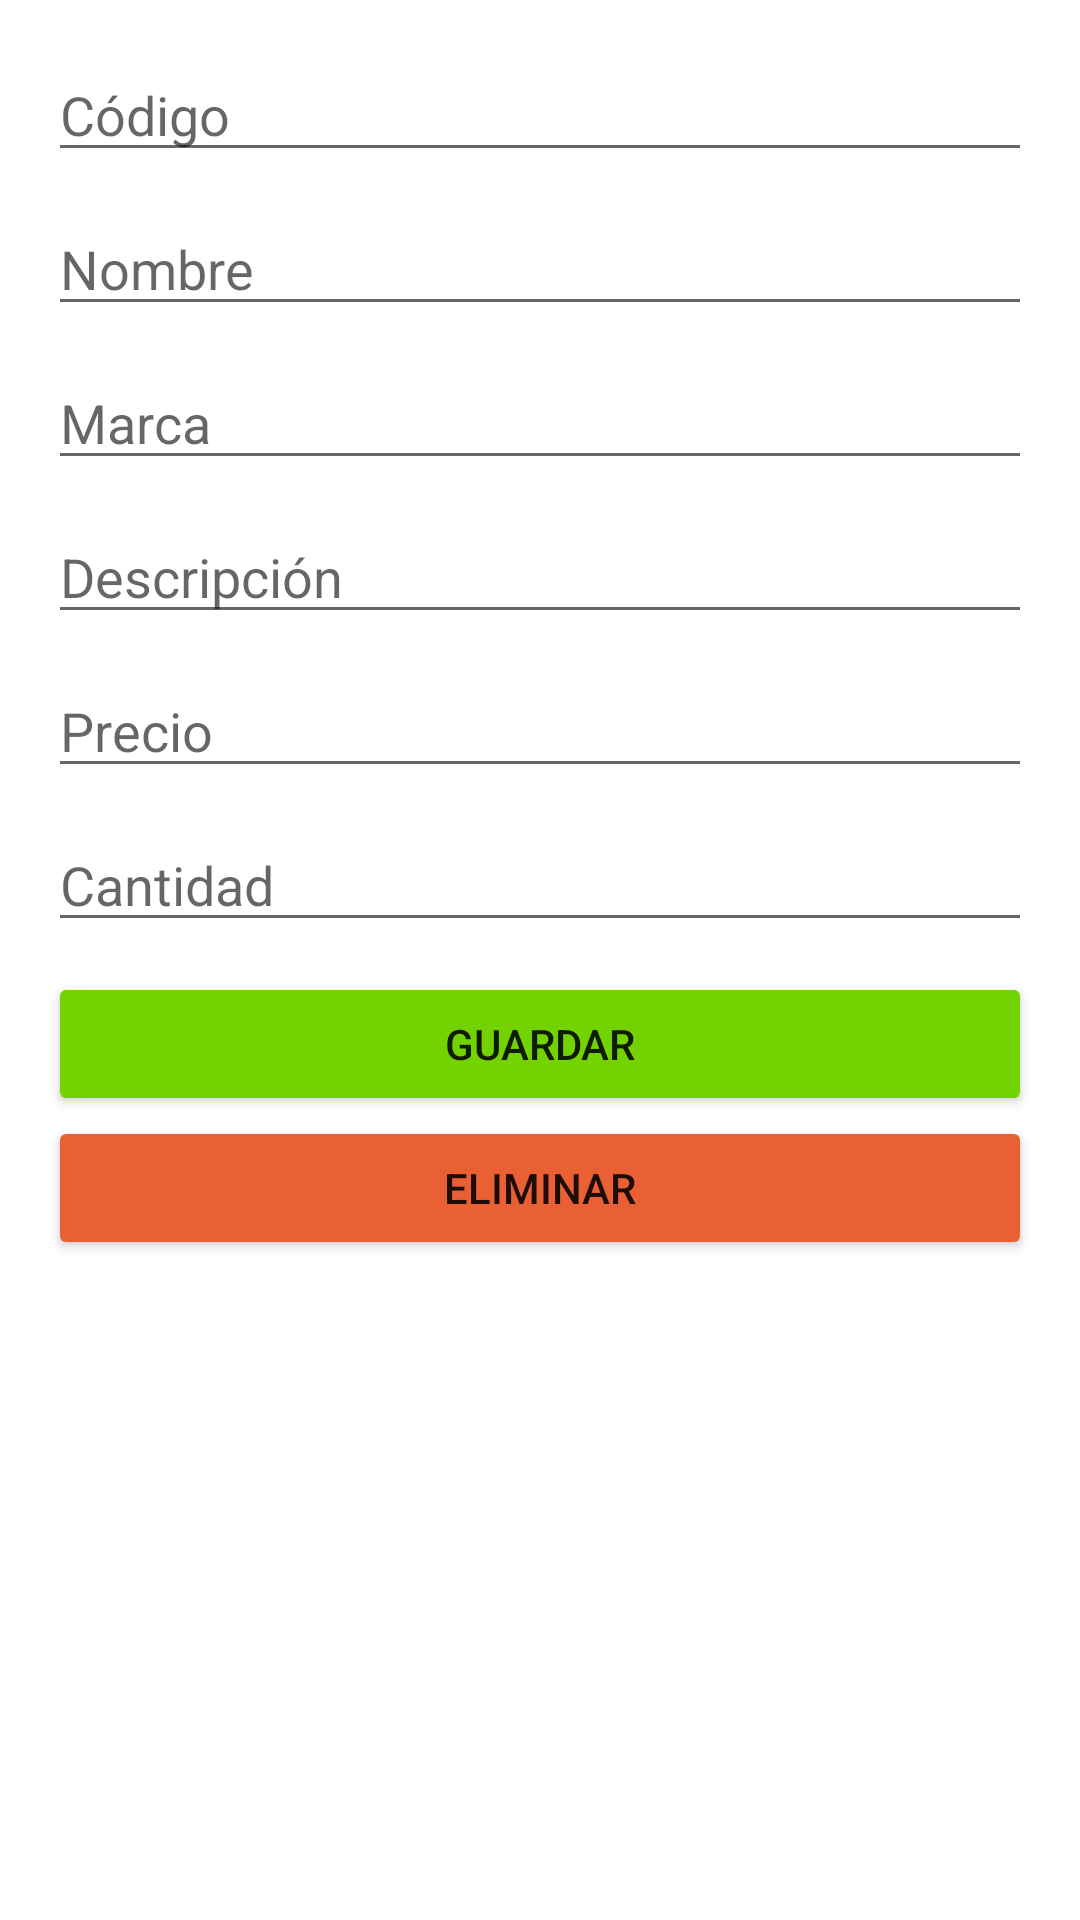

Produce the Android XML layout that renders to this screen, including the resource entries it uses.
<!-- AndroidManifest.xml: application theme Theme.AppProfe.NoActionBar -->
<!-- res/layout/fragment_datos_producto.xml -->
<?xml version="1.0" encoding="utf-8"?>
<LinearLayout xmlns:android="http://schemas.android.com/apk/res/android"
    xmlns:tools="http://schemas.android.com/tools"
    android:layout_width="match_parent"
    android:layout_height="match_parent"
    android:orientation="vertical"
    android:padding="16dp"
    tools:context=".DatosProducto">

    


    
    <EditText
        android:id="@+id/idtxtCode"
        android:layout_width="match_parent"
        android:layout_height="wrap_content"
        android:layout_marginBottom="10dp"
        android:ems="10"
        android:hint="@string/txtcodigo"
        android:inputType="textPersonName" />
    
    <EditText
        android:id="@+id/idtxtnom"
        android:layout_width="match_parent"
        android:layout_height="wrap_content"
        android:layout_marginBottom="10dp"
        android:ems="10"
        android:hint="@string/txtnombre"
        android:inputType="textPersonName" />
    
    <EditText
        android:id="@+id/idtxtmarca"
        android:layout_width="match_parent"
        android:layout_height="wrap_content"
        android:layout_marginBottom="10dp"
        android:ems="10"
        android:hint="@string/txtmarca"
        android:inputType="textPersonName" />
    
    <EditText
        android:id="@+id/idtxtdesc"
        android:layout_width="match_parent"
        android:layout_height="wrap_content"
        android:layout_marginBottom="10dp"
        android:ems="10"
        android:hint="@string/txtdescrip"
        android:inputType="textPersonName" />
    
    <EditText
        android:id="@+id/idtxtprec"
        android:layout_width="match_parent"
        android:layout_height="wrap_content"
        android:layout_marginBottom="10dp"
        android:ems="10"
        android:hint="@string/txtprecio"
        android:inputType="number" />
    
    <EditText
        android:id="@+id/idtxtcant"
        android:layout_width="match_parent"
        android:layout_height="wrap_content"
        android:layout_marginBottom="10dp"
        android:ems="10"
        android:hint="@string/txtcantidad"
        android:inputType="number" />
    

    <Button
        android:id="@+id/idtxtbtnenviar"
        android:layout_width="match_parent"
        android:layout_height="wrap_content"
        android:backgroundTint="#72D301"
        android:text="@string/txtbtng" />
    <Button
        android:id="@+id/idtxteliminarr"
        android:layout_width="match_parent"
        android:layout_height="wrap_content"
        android:backgroundTint="#EA6035"
        android:text="@string/txtbtnborrar" />



</LinearLayout>
<!-- resources referenced by this layout -->
<resources>
  <string name="txtbtnborrar">Eliminar</string>
  <string name="txtbtng">Guardar</string>
  <string name="txtcantidad">Cantidad</string>
  <string name="txtcodigo">Código</string>
  <string name="txtdescrip">Descripción</string>
  <string name="txtesta">Estatus</string>
  <string name="txtmarca">Marca</string>
  <string name="txtnombre">Nombre</string>
  <string name="txtprecio">Precio</string>
  <style name="Theme.AppProfe.NoActionBar">
          <item name="windowActionBar">false</item>
          <item name="windowNoTitle">true</item>
      </style>
</resources>
